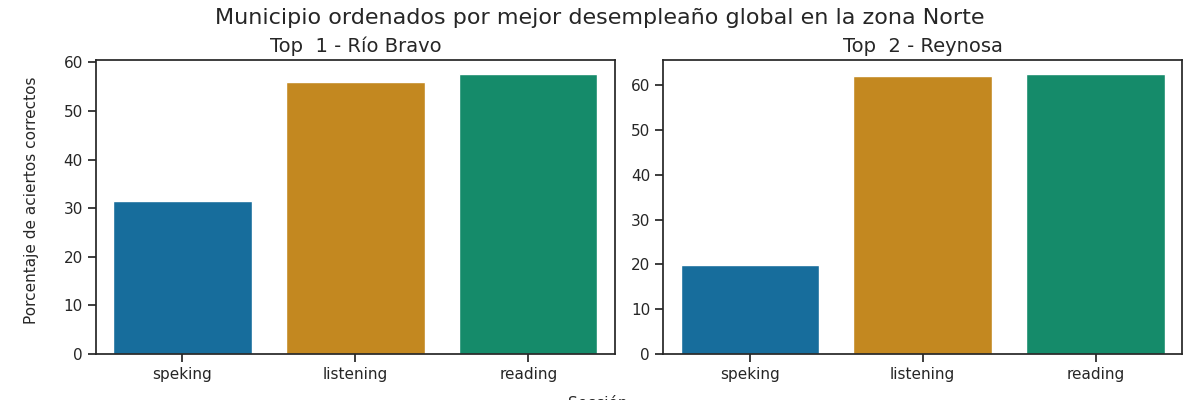

Values plotted in this chart, from the file beside it:
municipality, correct_answers_listening, correct_answers_reading_writing, correct_answers_speaking_part_1, correct_answers_speaking_part_2, correct_answers_speaking, reviewer_answers_listening, reviewer_answers_reading_writing, reviewer_answers_speaking_part_1, reviewer_answers_speaking_part_2, qualification_speaking_part_1, qualification_speaking_part_2, qualification_speaking, qualification_listening, qualification_reading, percentage_correct_listening, percentage_correct_reading_writing, percentage_correct_speaking_part_1, percentage_correct_speaking_part_2, percentage_correct_speaking, percentage_correct, Top
Río Bravo, 14, 23, 2, 3, 3, 15, 19, 2, 3, 1, 1, 1, 3, 2, 55.96, 57.63, 26.5, 36.5, 31.5, 48.36, 1
Reynosa, 16, 25, 2, 2, 2, 14, 21, 2, 2, 1, 1, 1, 3, 3, 62.12, 62.55, 19.38, 20.38, 19.88, 48.18, 2
